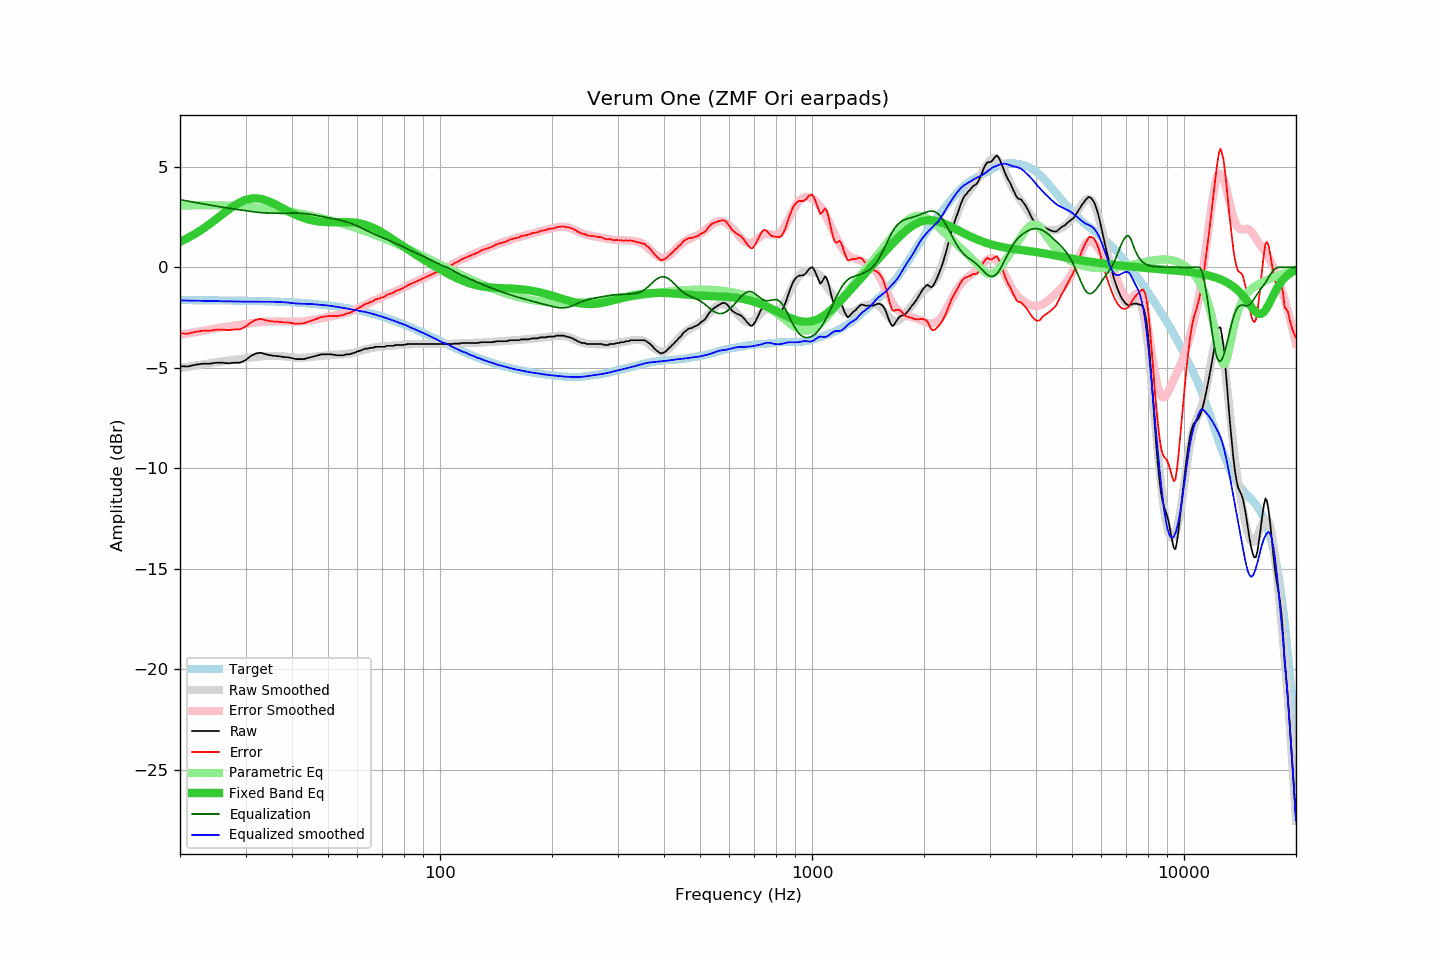

The table this chart was drawn from, first rows:
frequency, raw, error, smoothed, error_smoothed, equalization, parametric_eq, equalized_raw, equalized_smoothed, target
20, -4.92, -3.28, -5.01, -3.37, 3.37, 1.27, -1.55, -1.65, -1.63
21, -4.94, -3.30, -4.95, -3.29, 3.29, 1.46, -1.64, -1.66, -1.64
22, -4.85, -3.21, -4.89, -3.22, 3.22, 1.67, -1.62, -1.66, -1.64
23, -4.80, -3.16, -4.83, -3.16, 3.16, 1.90, -1.64, -1.67, -1.64
24, -4.80, -3.16, -4.78, -3.10, 3.10, 2.14, -1.70, -1.68, -1.64
25, -4.75, -3.10, -4.73, -3.04, 3.04, 2.39, -1.70, -1.68, -1.64
26, -4.75, -3.10, -4.68, -2.99, 2.99, 2.64, -1.76, -1.69, -1.65
27, -4.78, -3.13, -4.64, -2.94, 2.94, 2.87, -1.83, -1.69, -1.65
28, -4.75, -3.09, -4.60, -2.90, 2.90, 3.07, -1.85, -1.70, -1.66
29, -4.75, -3.09, -4.56, -2.86, 2.86, 3.24, -1.89, -1.70, -1.66
30, -4.62, -2.95, -4.53, -2.82, 2.82, 3.35, -1.79, -1.71, -1.67
31, -4.42, -2.75, -4.49, -2.78, 2.78, 3.42, -1.64, -1.71, -1.67
32, -4.29, -2.61, -4.46, -2.75, 2.75, 3.44, -1.54, -1.71, -1.68
33, -4.25, -2.57, -4.43, -2.72, 2.72, 3.41, -1.53, -1.71, -1.68
34, -4.33, -2.64, -4.42, -2.71, 2.71, 3.34, -1.62, -1.71, -1.69
35, -4.38, -2.68, -4.41, -2.70, 2.70, 3.25, -1.68, -1.72, -1.70
36, -4.41, -2.70, -4.41, -2.69, 2.69, 3.14, -1.72, -1.72, -1.70
37, -4.43, -2.71, -4.42, -2.69, 2.69, 3.03, -1.74, -1.72, -1.71
38, -4.47, -2.75, -4.43, -2.70, 2.70, 2.91, -1.77, -1.74, -1.72
39, -4.48, -2.74, -4.45, -2.70, 2.70, 2.80, -1.78, -1.75, -1.73
40, -4.52, -2.77, -4.48, -2.70, 2.70, 2.70, -1.82, -1.78, -1.74
41, -4.57, -2.81, -4.50, -2.70, 2.70, 2.61, -1.87, -1.80, -1.76
42, -4.57, -2.80, -4.51, -2.70, 2.70, 2.53, -1.87, -1.81, -1.77
43, -4.57, -2.79, -4.50, -2.68, 2.68, 2.46, -1.88, -1.82, -1.78
44, -4.52, -2.72, -4.48, -2.66, 2.66, 2.40, -1.86, -1.82, -1.79
45, -4.47, -2.66, -4.46, -2.64, 2.64, 2.35, -1.83, -1.83, -1.81
46, -4.43, -2.60, -4.44, -2.60, 2.60, 2.31, -1.82, -1.84, -1.82
47, -4.38, -2.54, -4.43, -2.57, 2.57, 2.29, -1.81, -1.85, -1.84
48, -4.33, -2.47, -4.41, -2.54, 2.54, 2.27, -1.79, -1.87, -1.86
49, -4.33, -2.45, -4.39, -2.51, 2.51, 2.25, -1.82, -1.88, -1.88
50, -4.33, -2.43, -4.37, -2.47, 2.47, 2.24, -1.86, -1.90, -1.89
51, -4.33, -2.41, -4.36, -2.44, 2.44, 2.24, -1.89, -1.92, -1.91
52, -4.36, -2.42, -4.35, -2.41, 2.41, 2.24, -1.95, -1.95, -1.93
53, -4.38, -2.42, -4.34, -2.37, 2.37, 2.24, -2.00, -1.97, -1.96
54, -4.38, -2.40, -4.34, -2.34, 2.34, 2.25, -2.04, -2.00, -1.98
55, -4.38, -2.38, -4.33, -2.30, 2.30, 2.25, -2.07, -2.02, -2.00
56, -4.33, -2.30, -4.31, -2.26, 2.26, 2.25, -2.06, -2.05, -2.03
57, -4.33, -2.28, -4.29, -2.22, 2.22, 2.24, -2.11, -2.07, -2.05
58, -4.29, -2.21, -4.27, -2.17, 2.17, 2.24, -2.12, -2.10, -2.08
59, -4.25, -2.14, -4.23, -2.11, 2.11, 2.22, -2.14, -2.12, -2.11
60, -4.19, -2.05, -4.20, -2.05, 2.05, 2.21, -2.14, -2.15, -2.13
61, -4.15, -1.99, -4.16, -1.99, 1.99, 2.18, -2.16, -2.17, -2.16
62, -4.10, -1.91, -4.12, -1.93, 1.93, 2.15, -2.17, -2.20, -2.19
63, -4.05, -1.83, -4.09, -1.86, 1.86, 2.12, -2.18, -2.22, -2.22
64, -4.05, -1.79, -4.05, -1.80, 1.80, 2.07, -2.25, -2.25, -2.25
65, -4.01, -1.72, -4.03, -1.74, 1.74, 2.03, -2.27, -2.28, -2.29
66, -4.01, -1.69, -4.00, -1.68, 1.68, 1.97, -2.33, -2.32, -2.32
67, -3.96, -1.60, -3.98, -1.63, 1.63, 1.92, -2.33, -2.35, -2.35
68, -3.96, -1.57, -3.96, -1.57, 1.57, 1.85, -2.38, -2.39, -2.39
69, -3.96, -1.53, -3.95, -1.52, 1.52, 1.79, -2.43, -2.43, -2.42
70, -3.96, -1.50, -3.94, -1.48, 1.48, 1.72, -2.48, -2.46, -2.46
71, -3.96, -1.46, -3.93, -1.43, 1.43, 1.65, -2.53, -2.50, -2.50
72, -3.91, -1.37, -3.92, -1.38, 1.38, 1.58, -2.52, -2.54, -2.53
73, -3.91, -1.34, -3.91, -1.34, 1.34, 1.51, -2.57, -2.58, -2.57
74, -3.91, -1.30, -3.90, -1.29, 1.29, 1.44, -2.62, -2.61, -2.61
75, -3.91, -1.26, -3.89, -1.24, 1.24, 1.37, -2.67, -2.65, -2.65
76, -3.87, -1.18, -3.88, -1.19, 1.19, 1.30, -2.67, -2.69, -2.69
77, -3.87, -1.14, -3.87, -1.14, 1.14, 1.23, -2.72, -2.73, -2.73
78, -3.87, -1.10, -3.86, -1.10, 1.10, 1.16, -2.77, -2.77, -2.77
79, -3.87, -1.06, -3.85, -1.05, 1.05, 1.09, -2.82, -2.81, -2.81
... 553 more rows
